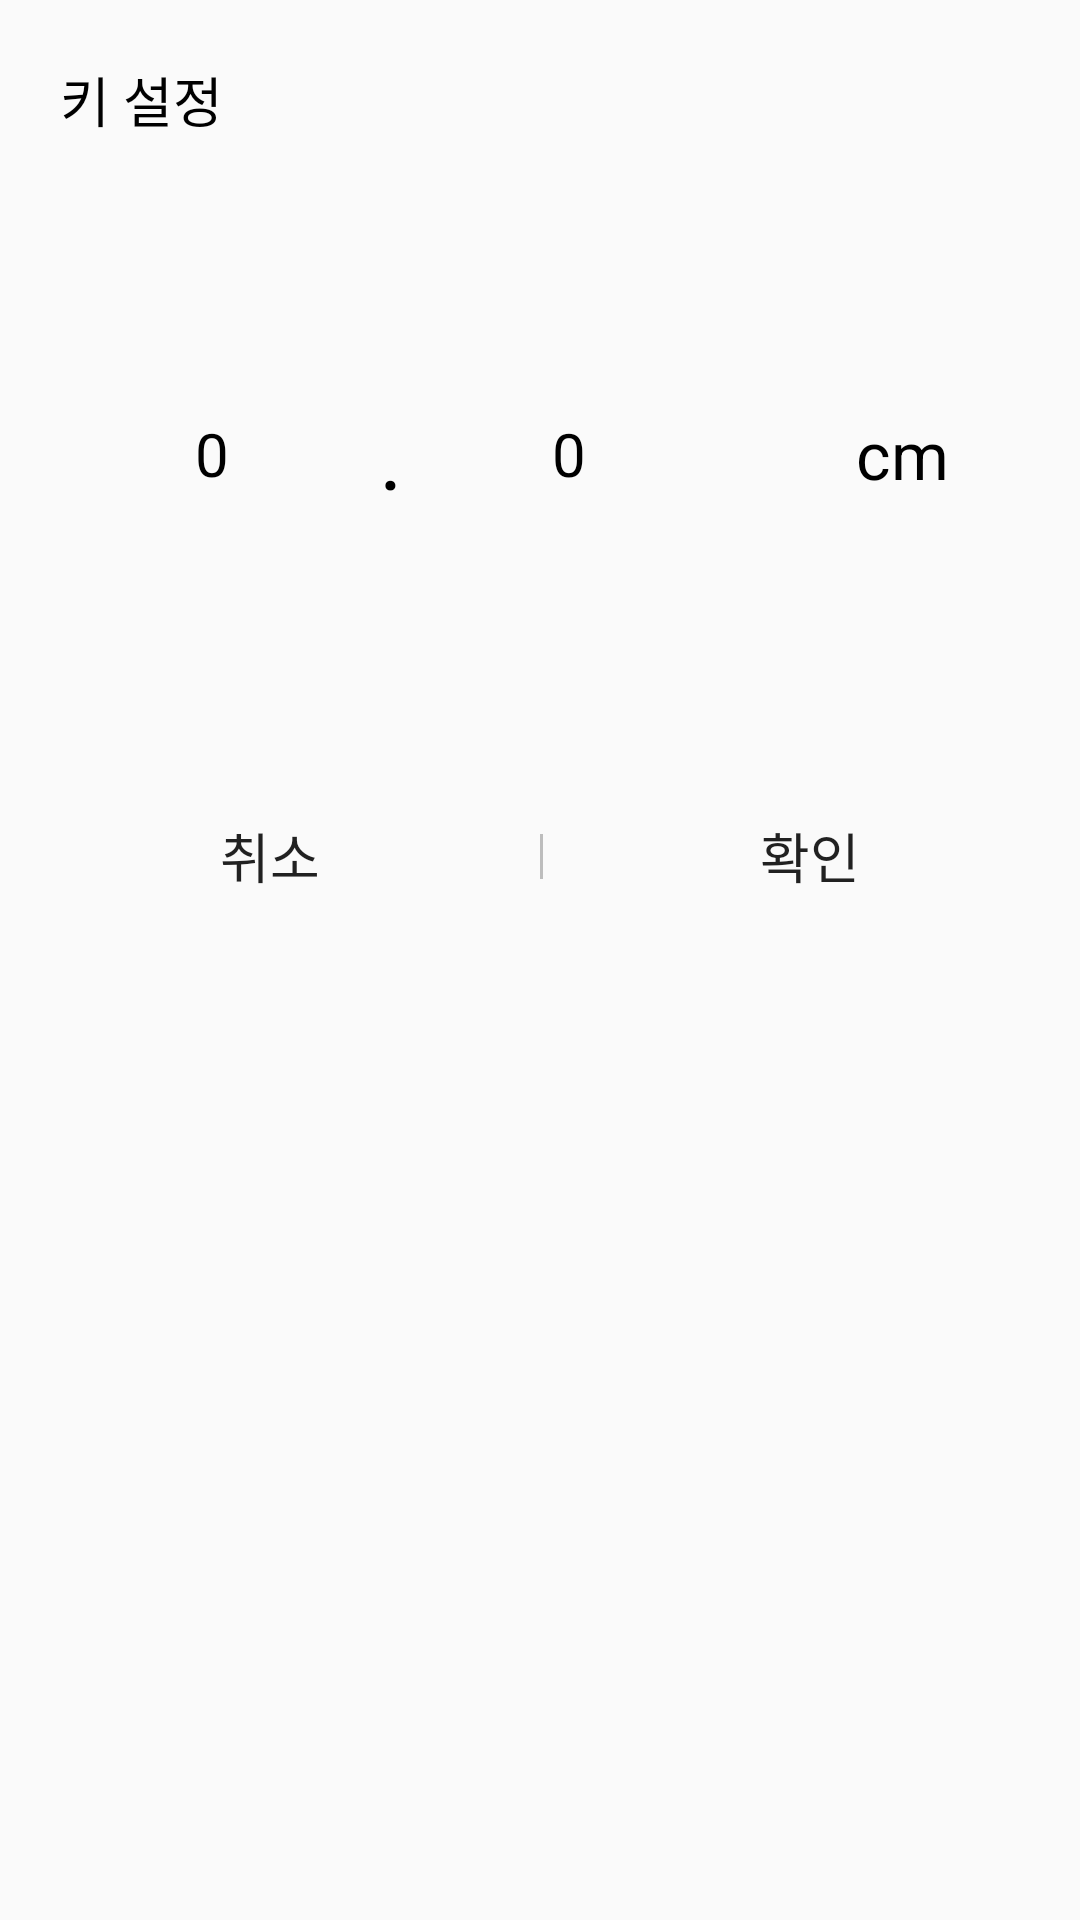

Produce the Android XML layout that renders to this screen, including the resource entries it uses.
<!-- AndroidManifest.xml: application theme Theme.Health01 -->
<!-- res/layout/dialog_height.xml -->
<?xml version="1.0" encoding="utf-8"?>
<androidx.constraintlayout.widget.ConstraintLayout xmlns:android="http://schemas.android.com/apk/res/android"
    xmlns:app="http://schemas.android.com/apk/res-auto"
    android:layout_width="match_parent"
    android:layout_height="match_parent"
    android:background="@drawable/numberpicker">

    <TextView
        android:id="@+id/tv1"
        android:layout_width="0dp"
        android:layout_height="wrap_content"
        android:text="키 설정"
        android:textSize="18dp"
        android:textColor="@color/black"
        app:layout_constraintLeft_toLeftOf="parent"
        app:layout_constraintTop_toTopOf="parent"
        android:layout_marginTop="20dp"
        android:layout_marginLeft="20dp"/>

    <NumberPicker
        android:id="@+id/np1"
        android:layout_width="wrap_content"
        android:layout_height="wrap_content"
        android:theme="@style/numberpicker"
        android:gravity="center"
        android:selectionDividerHeight="0dp"
        app:layout_constraintEnd_toStartOf="@+id/tv2"
        app:layout_constraintHorizontal_bias="0.5"
        app:layout_constraintStart_toStartOf="parent"
        app:layout_constraintTop_toBottomOf="@id/tv1"
        android:layout_marginTop="15dp"
        android:layout_marginLeft="15dp"/>

    <TextView
        android:id="@+id/tv2"
        android:layout_width="wrap_content"
        android:layout_height="wrap_content"
        android:text="."
        android:textSize="30dp"
        android:textColor="@color/black"
        app:layout_constraintBottom_toBottomOf="@id/np1"
        app:layout_constraintEnd_toStartOf="@+id/np2"
        app:layout_constraintHorizontal_bias="0.5"
        app:layout_constraintStart_toEndOf="@+id/np1"
        app:layout_constraintTop_toTopOf="@id/np1" />

    <NumberPicker
        android:id="@+id/np2"
        android:layout_width="wrap_content"
        android:layout_height="wrap_content"
        android:theme="@style/numberpicker"
        android:gravity="center"
        android:selectionDividerHeight="0dp"
        app:layout_constraintBottom_toBottomOf="@id/np1"
        app:layout_constraintEnd_toStartOf="@+id/tv3"
        app:layout_constraintHorizontal_bias="0.5"
        app:layout_constraintStart_toEndOf="@+id/tv2"
        app:layout_constraintTop_toTopOf="@id/np1"
        android:layout_marginRight="40dp"/>

    <TextView
        android:id="@+id/tv3"
        android:layout_width="wrap_content"
        android:layout_height="wrap_content"
        android:text="cm"
        android:textSize="22dp"
        android:textColor="@color/black"
        app:layout_constraintBottom_toBottomOf="@id/np2"
        app:layout_constraintEnd_toEndOf="parent"
        app:layout_constraintHorizontal_bias="0.5"
        app:layout_constraintStart_toEndOf="@+id/np2"
        app:layout_constraintTop_toTopOf="@id/np2"
        android:layout_marginRight="20dp"/>

    <Button
        android:id="@+id/btn_cancel"
        android:layout_width="0dp"
        android:layout_height="wrap_content"
        android:text="취소"
        android:textSize="18dp"
        android:background="#00ff0000"
        app:layout_constraintEnd_toStartOf="@+id/btn_ok"
        app:layout_constraintHorizontal_bias="0.5"
        app:layout_constraintStart_toStartOf="parent"
        app:layout_constraintTop_toBottomOf="@id/np1"
        android:layout_marginTop="20dp" />
    <View
        android:layout_width="1dp"
        android:layout_height="15dp"
        app:layout_constraintTop_toTopOf="@id/btn_cancel"
        app:layout_constraintBottom_toBottomOf="@id/btn_cancel"
        app:layout_constraintLeft_toRightOf="@id/btn_cancel"
        android:background="#BDBDBD"/>
    <Button
        android:id="@+id/btn_ok"
        android:layout_width="0dp"
        android:layout_height="wrap_content"
        android:text="확인"
        android:textSize="18dp"
        android:background="#00ff0000"
        app:layout_constraintEnd_toEndOf="parent"
        app:layout_constraintHorizontal_bias="0.5"
        app:layout_constraintStart_toEndOf="@+id/btn_cancel"
        app:layout_constraintTop_toTopOf="@id/btn_cancel" />
</androidx.constraintlayout.widget.ConstraintLayout>
<!-- resources referenced by this layout -->
<resources>
  <style name="numberpicker">
          
          <item name="android:textSize">20dp</item>
          
          <item name="android:editTextColor">@color/black</item>
      </style>
  <style name="Theme.Health01" parent="Theme.AppCompat.Light.DarkActionBar">
          
          <item name="colorPrimary">@color/black</item>
          <item name="colorPrimaryVariant">@color/black</item>
          <item name="colorOnPrimary">@color/white</item>
          
          <item name="colorSecondary">@color/teal_200</item>
          <item name="colorSecondaryVariant">@color/teal_700</item>
          <item name="colorOnSecondary">@color/black</item>
          
          <item name="android:statusBarColor" tools:targetApi="l">?attr/colorPrimaryVariant</item>
          
      </style>
  <!-- not gathered from this repository: default colours our renderer supplied (Android Studio template values) -->
  <color name="teal_200">#FF03DAC5</color>
  <color name="teal_700">#FF018786</color>
  <color name="black">#FF000000</color>
  <color name="white">#FFFFFFFF</color>
</resources>
